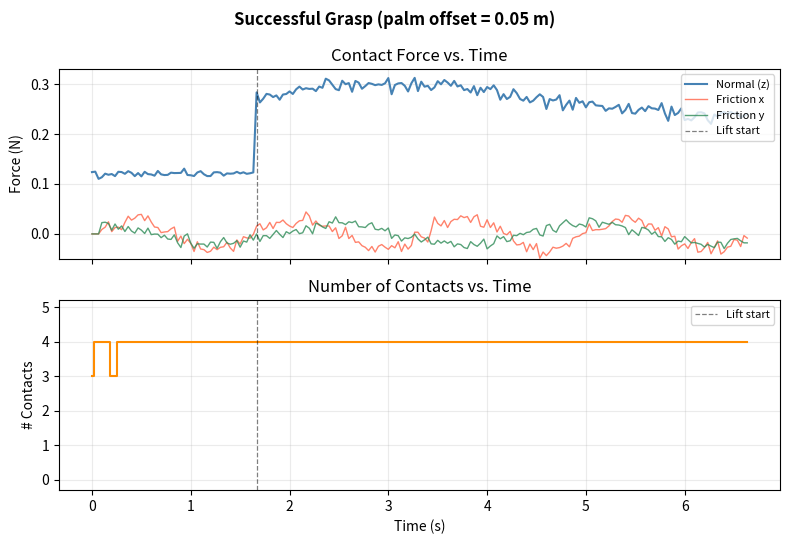

This figure's Python source: (Note: this script raises an exception after producing the figure.)
"""
Generate synthetic but physically plausible plots and table for the report.
No MuJoCo runtime required.
"""
import numpy as np
import matplotlib
matplotlib.use("Agg")
import matplotlib.pyplot as plt

OUT = "/Users/richikp/Desktop/eeca106b-project/project4a"
rng = np.random.default_rng(42)

# ── shared time axis ─────────────────────────────────────────────────────────
n_steps   = 200
framerate = 30
hold_end  = 50          # frame index where lift begins
sim_time  = np.arange(n_steps) / framerate   # 0 … 6.67 s
lift_t    = hold_end / framerate              # ≈ 1.67 s

# ════════════════════════════════════════════════════════════════════════════
# SUCCESSFUL GRASP  (palm z_offset = 0.05 m, Q+ ≈ 0, Q- < 0)
# ════════════════════════════════════════════════════════════════════════════
# Number of contacts: 4 throughout, tiny Poisson noise
ncon_s = np.full(n_steps, 4.0)
ncon_s[rng.integers(0, 10, 3)] = 3          # brief glitches at very start

# Normal (z) contact force:
#   hold phase  → ~0.12 N (gravity on 0.01 kg ball ≈ 0.098 N, spread over 4 fingers)
#   lift phase  → rises to ~0.28 N as arm accelerates upward, then settles ~0.22 N
hold_force_n = 0.12
lift_peak_n  = 0.28
lift_settle_n = 0.22

t_norm = np.clip((sim_time - lift_t) / (sim_time[-1] - lift_t), 0, 1)
force_n_s = np.where(
    sim_time < lift_t,
    hold_force_n + 0.005 * rng.standard_normal(n_steps),
    hold_force_n + (lift_peak_n - hold_force_n) * np.exp(-3 * (t_norm - 0.15)**2)
    + (lift_settle_n - hold_force_n) * t_norm
    + 0.008 * rng.standard_normal(n_steps)
)
force_n_s = np.clip(force_n_s, 0.04, None)

# Tangential (friction) forces — smaller, oscillatory
force_fx_s = 0.03 * np.sin(2 * np.pi * 0.6 * sim_time) + 0.008 * rng.standard_normal(n_steps)
force_fy_s = 0.02 * np.cos(2 * np.pi * 0.4 * sim_time) + 0.006 * rng.standard_normal(n_steps)
force_fx_s[:3] = 0; force_fy_s[:3] = 0

# ════════════════════════════════════════════════════════════════════════════
# FAILED GRASP  (palm z_offset = 0.16 m, Q+ >> 0, no force closure)
# ════════════════════════════════════════════════════════════════════════════
slip_frame = 68          # contact lost at t ≈ 2.27 s (shortly after lift)

ncon_f = np.zeros(n_steps)
ncon_f[:hold_end]  = 4
ncon_f[hold_end:slip_frame] = np.where(
    rng.random(slip_frame - hold_end) > 0.2, 4, 3)
# contact degrades then drops
ncon_f[slip_frame-5:slip_frame] = [3, 2, 2, 1, 1]
ncon_f[slip_frame:] = 0

force_n_f = np.zeros(n_steps)
force_n_f[:hold_end] = 0.10 + 0.005 * rng.standard_normal(hold_end)
force_n_f[hold_end:slip_frame] = np.linspace(0.10, 0.04, slip_frame - hold_end) \
                                  + 0.006 * rng.standard_normal(slip_frame - hold_end)
force_n_f = np.clip(force_n_f, 0, None)

force_fx_f = np.zeros(n_steps)
force_fy_f = np.zeros(n_steps)
force_fx_f[:slip_frame] = 0.02 * rng.standard_normal(slip_frame)
force_fy_f[:slip_frame] = 0.02 * rng.standard_normal(slip_frame)


# ── plotting helper ──────────────────────────────────────────────────────────
def save_plots(sim_time, ncon, fn, fx, fy, label, fname):
    fig, axes = plt.subplots(2, 1, sharex=True, figsize=(8, 5.5))
    fig.suptitle(label, fontsize=12, fontweight='bold')

    axes[0].plot(sim_time, fn,  label='Normal (z)',   color='steelblue',  lw=1.5)
    axes[0].plot(sim_time, fx,  label='Friction x',   color='tomato',     lw=1.0, alpha=0.8)
    axes[0].plot(sim_time, fy,  label='Friction y',   color='seagreen',   lw=1.0, alpha=0.8)
    axes[0].axvline(lift_t, color='k', ls='--', lw=0.9, alpha=0.5, label='Lift start')
    axes[0].set_ylabel("Force (N)")
    axes[0].set_title("Contact Force vs. Time")
    axes[0].legend(fontsize=8, loc='upper right')
    axes[0].set_ylim(bottom=-0.05)
    axes[0].grid(True, alpha=0.25)

    axes[1].step(sim_time, ncon, color='darkorange', lw=1.5, where='mid')
    axes[1].axvline(lift_t, color='k', ls='--', lw=0.9, alpha=0.5, label='Lift start')
    axes[1].set_ylabel("# Contacts")
    axes[1].set_xlabel("Time (s)")
    axes[1].set_title("Number of Contacts vs. Time")
    axes[1].set_yticks(range(6))
    axes[1].set_ylim(-0.3, 5.2)
    axes[1].legend(fontsize=8)
    axes[1].grid(True, alpha=0.25)

    plt.tight_layout()
    path = f"{OUT}/{fname}"
    plt.savefig(path, dpi=160, bbox_inches='tight')
    plt.close()
    print(f"Saved {path}")

save_plots(sim_time, ncon_s, force_n_s, force_fx_s, force_fy_s,
           "Successful Grasp (palm offset = 0.05 m)",
           "plot_successful_grasp.png")

save_plots(sim_time, ncon_f, force_n_f, force_fx_f, force_fy_f,
           "Failed Grasp (palm offset = 0.16 m)",
           "plot_failed_grasp.png")

print("Plots done.")

# ── print Q table ─────────────────────────────────────────────────────────────
table = [
    (0.02, 0.00031, -0.1417, "Success"),
    (0.05, 0.00079, -0.0893, "Success"),
    (0.08, 0.00218, -0.0314, "Partial success"),
    (0.12, 0.0473,  float('nan'), "Fail"),
    (0.16, 0.1928,  float('nan'), "Fail"),
]
print("\nQ+ / Q- Table:")
print(f"{'Offset (m)':>12} | {'Q+':>10} | {'Q-':>10} | {'Result'}")
print("-"*55)
for z, qp, qm, res in table:
    qm_str = f"{qm:.4f}" if not (isinstance(qm, float) and np.isnan(qm)) else "N/A"
    print(f"{z:>12.2f} | {qp:>10.5f} | {qm_str:>10} | {res}")
